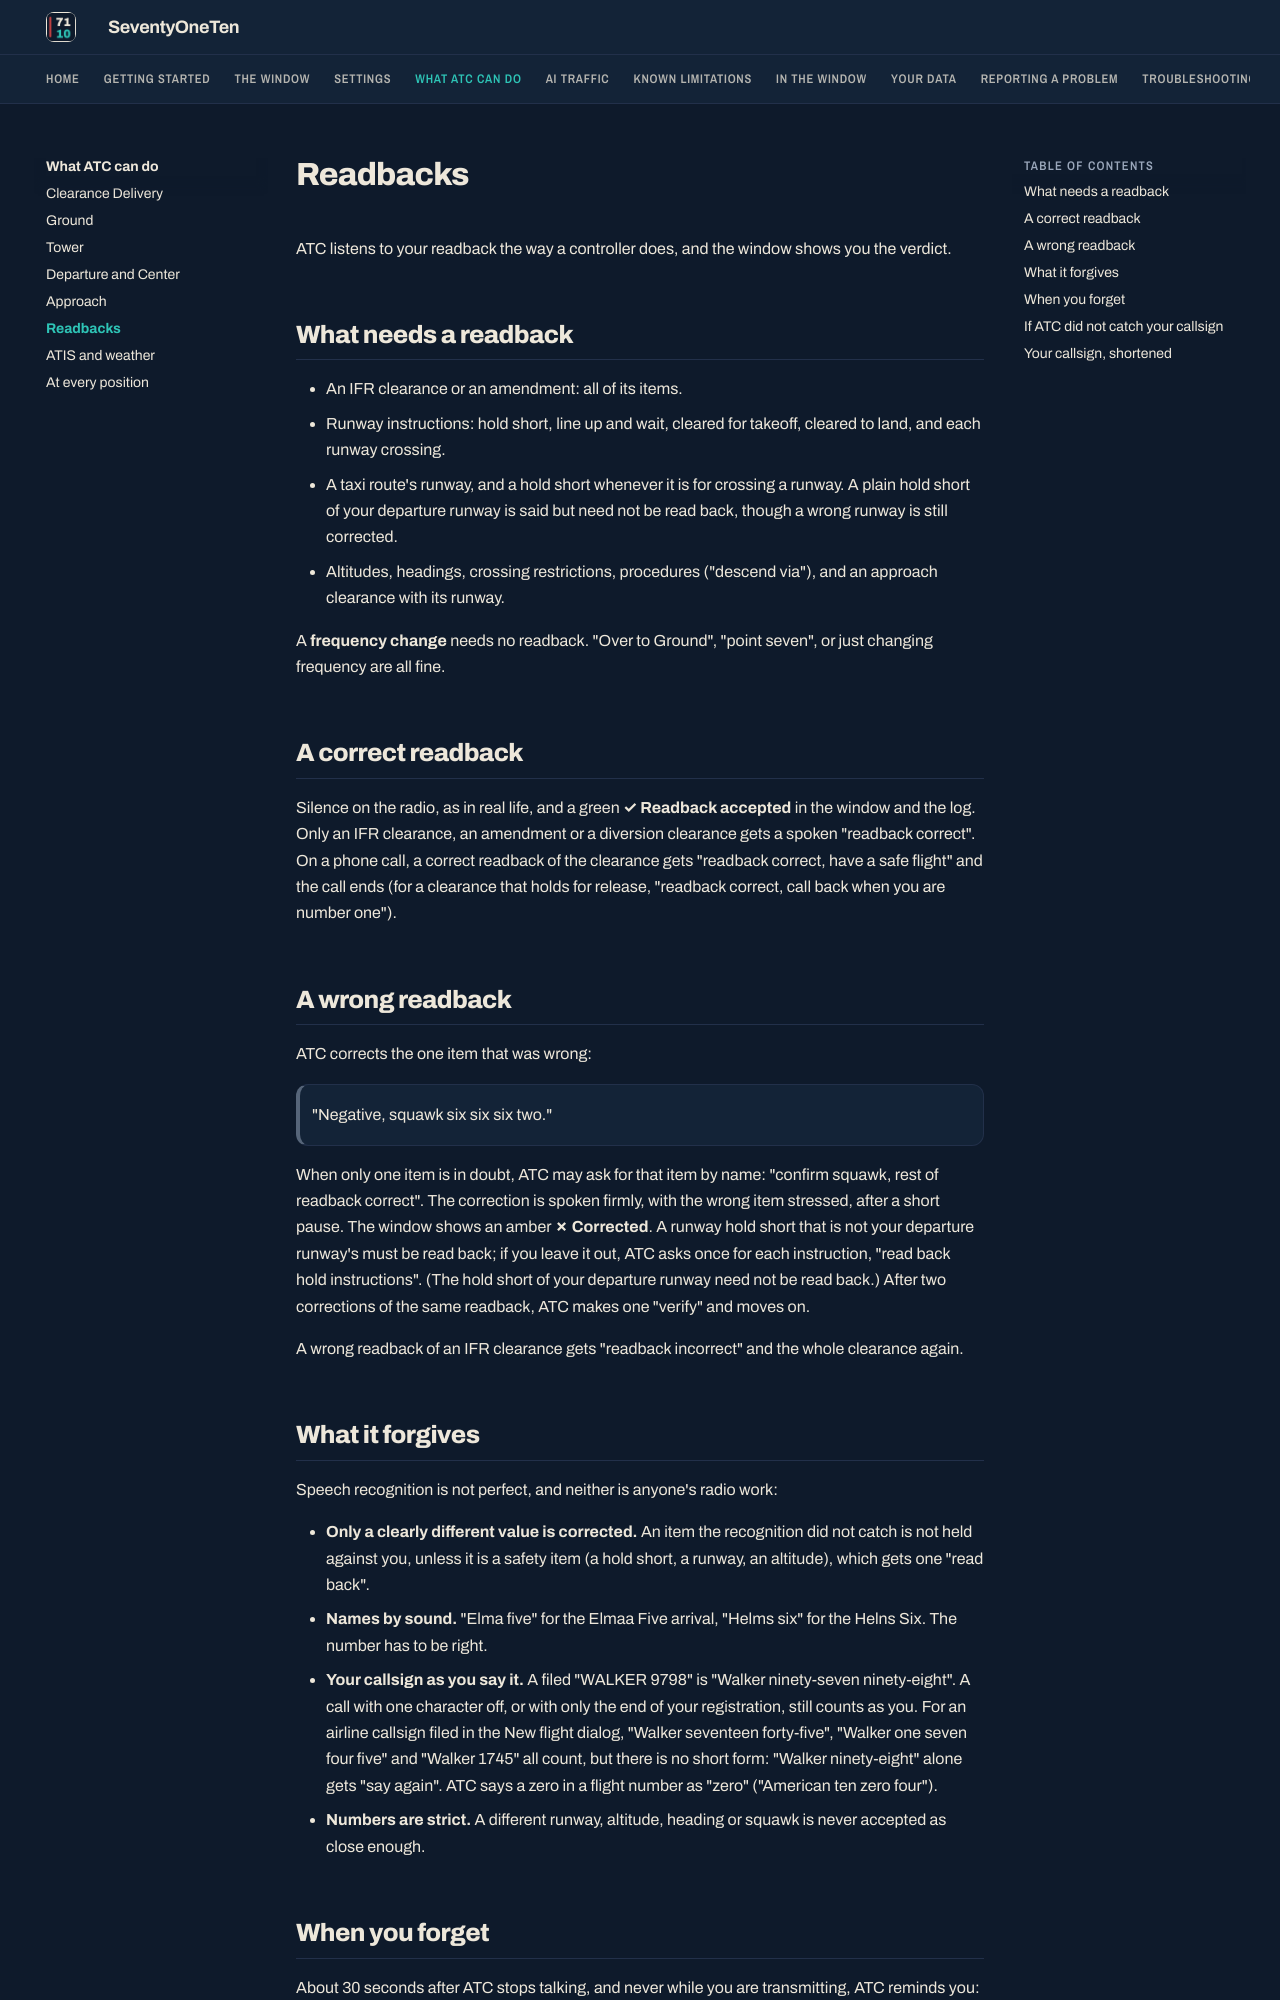

repository: XATC-7110/docs · page: 1.8/features/readbacks/index.html · generator: mkdocs

# Readbacks

ATC listens to your readback the way a controller does, and the window shows you the verdict.

## What needs a readback

- An IFR clearance or an amendment: all of its items.
- Runway instructions: hold short, line up and wait, cleared for takeoff, cleared to land, and each runway crossing.
- A taxi route's runway, and a hold short whenever it is for crossing a runway. A plain hold short of your departure runway is said but need not be read back, though a wrong runway is still corrected.
- Altitudes, headings, crossing restrictions, procedures ("descend via"), and an approach clearance with its runway.

A **frequency change** needs no readback. "Over to Ground", "point seven", or just changing frequency are all fine.

## A correct readback

Silence on the radio, as in real life, and a green **✓ Readback accepted** in the window and the log. Only an IFR clearance, an amendment or a diversion clearance gets a spoken "readback correct". On a phone call, a correct readback of the clearance gets "readback correct, have a safe flight" and the call ends (for a clearance that holds for release, "readback correct, call back when you are number one").

## A wrong readback

ATC corrects the one item that was wrong:

> "Negative, squawk six six six two."

When only one item is in doubt, ATC may ask for that item by name: "confirm squawk, rest of readback correct". The correction is spoken firmly, with the wrong item stressed, after a short pause. The window shows an amber **✗ Corrected**. A runway hold short that is not your departure runway's must be read back; if you leave it out, ATC asks once for each instruction, "read back hold instructions". (The hold short of your departure runway need not be read back.) After two corrections of the same readback, ATC makes one "verify" and moves on.

A wrong readback of an IFR clearance gets "readback incorrect" and the whole clearance again.

## What it forgives

Speech recognition is not perfect, and neither is anyone's radio work:

- **Only a clearly different value is corrected.** An item the recognition did not catch is not held against you, unless it is a safety item (a hold short, a runway, an altitude), which gets one "read back".
- **Names by sound.** "Elma five" for the Elmaa Five arrival, "Helms six" for the Helns Six. The number has to be right.
- **Your callsign as you say it.** A filed "WALKER 9798" is "Walker ninety-seven ninety-eight". A call with one character off, or with only the end of your registration, still counts as you. For an airline callsign filed in the New flight dialog, "Walker seventeen forty-five", "Walker one seven four five" and "Walker 1745" all count, but there is no short form: "Walker ninety-eight" alone gets "say again". ATC says a zero in a flight number as "zero" ("American ten zero four").
- **Numbers are strict.** A different runway, altitude, heading or squawk is never accepted as close enough.
